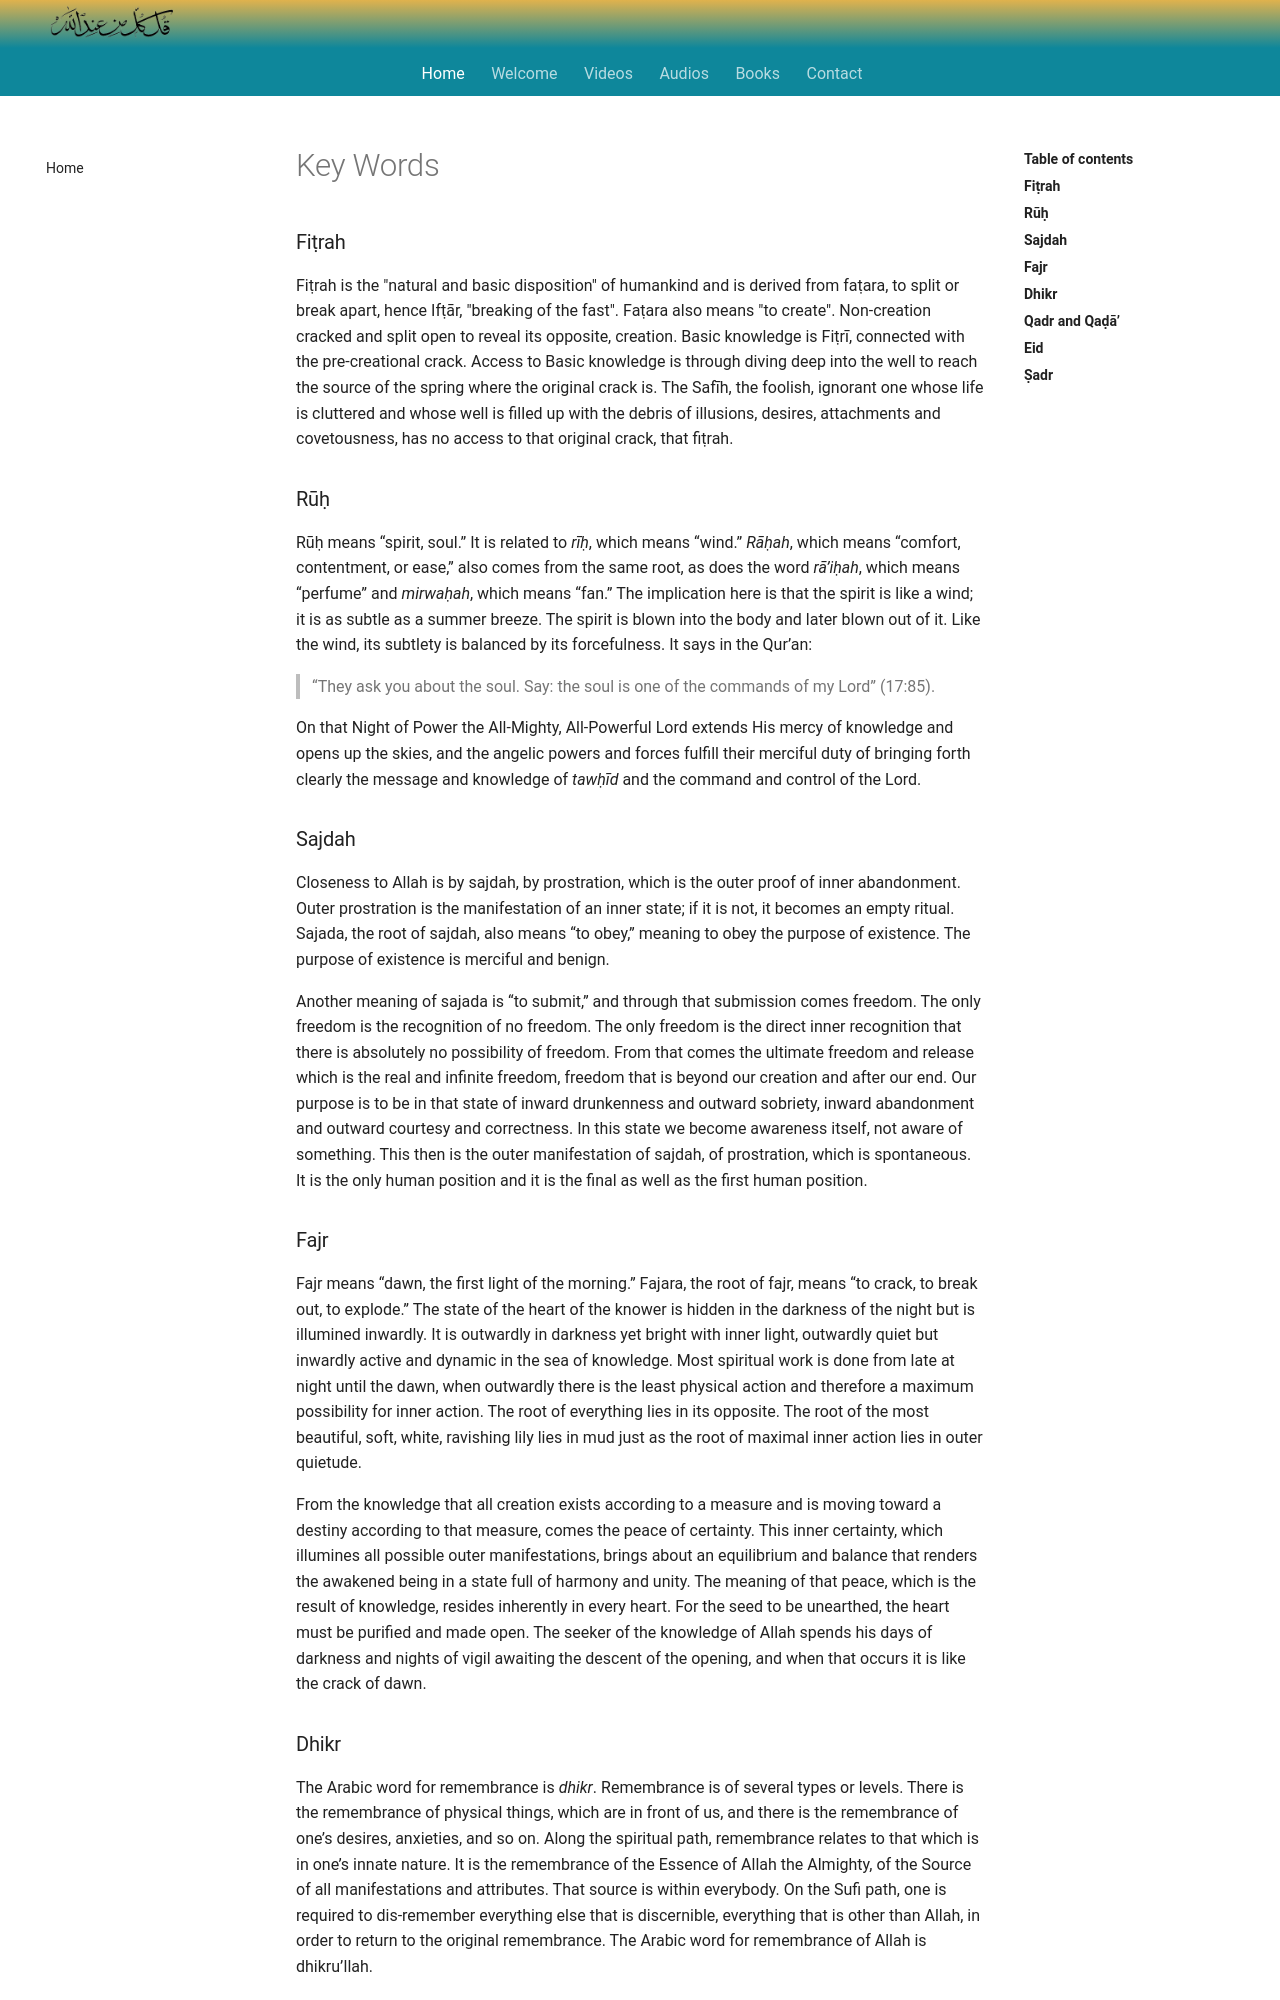

repository: SFH-Foundation/sfhfoundation · page: glossary/key-words/index.html · generator: mkdocs

---
title: Key Words
description: Key Arabic words used on the website and their full explanantions
image: assets/images/03.jpg
---

# Key Words

### Fiṭrah

Fiṭrah is the "natural and basic disposition" of humankind and is derived from faṭara, to split or break apart, hence Ifṭār, "breaking of the fast". Faṭara also means "to create". Non-creation cracked and split open to reveal its opposite, creation. Basic knowledge is Fiṭrī, connected with the pre-creational crack. Access to Basic knowledge is through diving deep into the well to reach the source of the spring where the original crack is. The Safīh, the foolish, ignorant one whose life is cluttered and whose well is filled up with the debris of illusions, desires, attachments and covetousness, has no access to that original crack, that fiṭrah.

### Rūḥ

Rūḥ means “spirit, soul.” It is related to _rīḥ_, which means “wind.” _Rāḥah_, which means “comfort, contentment, or ease,” also comes from the same root, as does the word _rā’iḥah_, which means “perfume” and _mirwaḥah_, which means “fan.” The implication here is that the spirit is like a wind; it is as subtle as a summer breeze. The spirit is blown into the body and later blown out of it. Like the wind, its subtlety is balanced by its forcefulness. It says in the Qur’an:

>“They ask you about the soul. Say: the soul is one of the commands of my Lord” (17:85).

On that Night of Power the All-Mighty, All-Powerful Lord extends His mercy of knowledge and opens up the skies, and the angelic powers and forces fulfill their merciful duty of bringing forth clearly the message and knowledge of _tawḥīd_ and the command and control of the Lord.

### Sajdah

Closeness to Allah is by sajdah, by prostration, which is the outer proof of inner abandonment. Outer prostration is the manifestation of an inner state; if it is not, it becomes an empty ritual. Sajada, the root of sajdah, also means “to obey,” meaning to obey the purpose of existence. The purpose of existence is merciful and benign.

Another meaning of sajada is “to submit,” and through that submission comes freedom. The only freedom is the recognition of no freedom. The only freedom is the direct inner recognition that there is absolutely no possibility of freedom. From that comes the ultimate freedom and release which is the real and infinite freedom, freedom that is beyond our creation and after our end. Our purpose is to be in that state of inward drunkenness and outward sobriety, inward abandonment and outward courtesy and correctness. In this state we become awareness itself, not aware of something. This then is the outer manifestation of sajdah, of prostration, which is spontaneous. It is the only human position and it is the final as well as the first human position.

### Fajr

Fajr means “dawn, the first light of the morning.” Fajara, the root of fajr, means “to crack, to break out, to explode.” The state of the heart of the knower is hidden in the darkness of the night but is illumined inwardly. It is outwardly in darkness yet bright with inner light, outwardly quiet but inwardly active and dynamic in the sea of knowledge. Most spiritual work is done from late at night until the dawn, when outwardly there is the least physical action and therefore a maximum possibility for inner action. The root of everything lies in its opposite. The root of the most beautiful, soft, white, ravishing lily lies in mud just as the root of maximal inner action lies in outer quietude.

From the knowledge that all creation exists according to a measure and is moving toward a destiny according to that measure, comes the peace of certainty. This inner certainty, which illumines all possible outer manifestations, brings about an equilibrium and balance that renders the awakened being in a state full of harmony and unity. The meaning of that peace, which is the result of knowledge, resides inherently in every heart. For the seed to be unearthed, the heart must be purified and made open. The seeker of the knowledge of Allah spends his days of darkness and nights of vigil awaiting the descent of the opening, and when that occurs it is like the crack of dawn.
